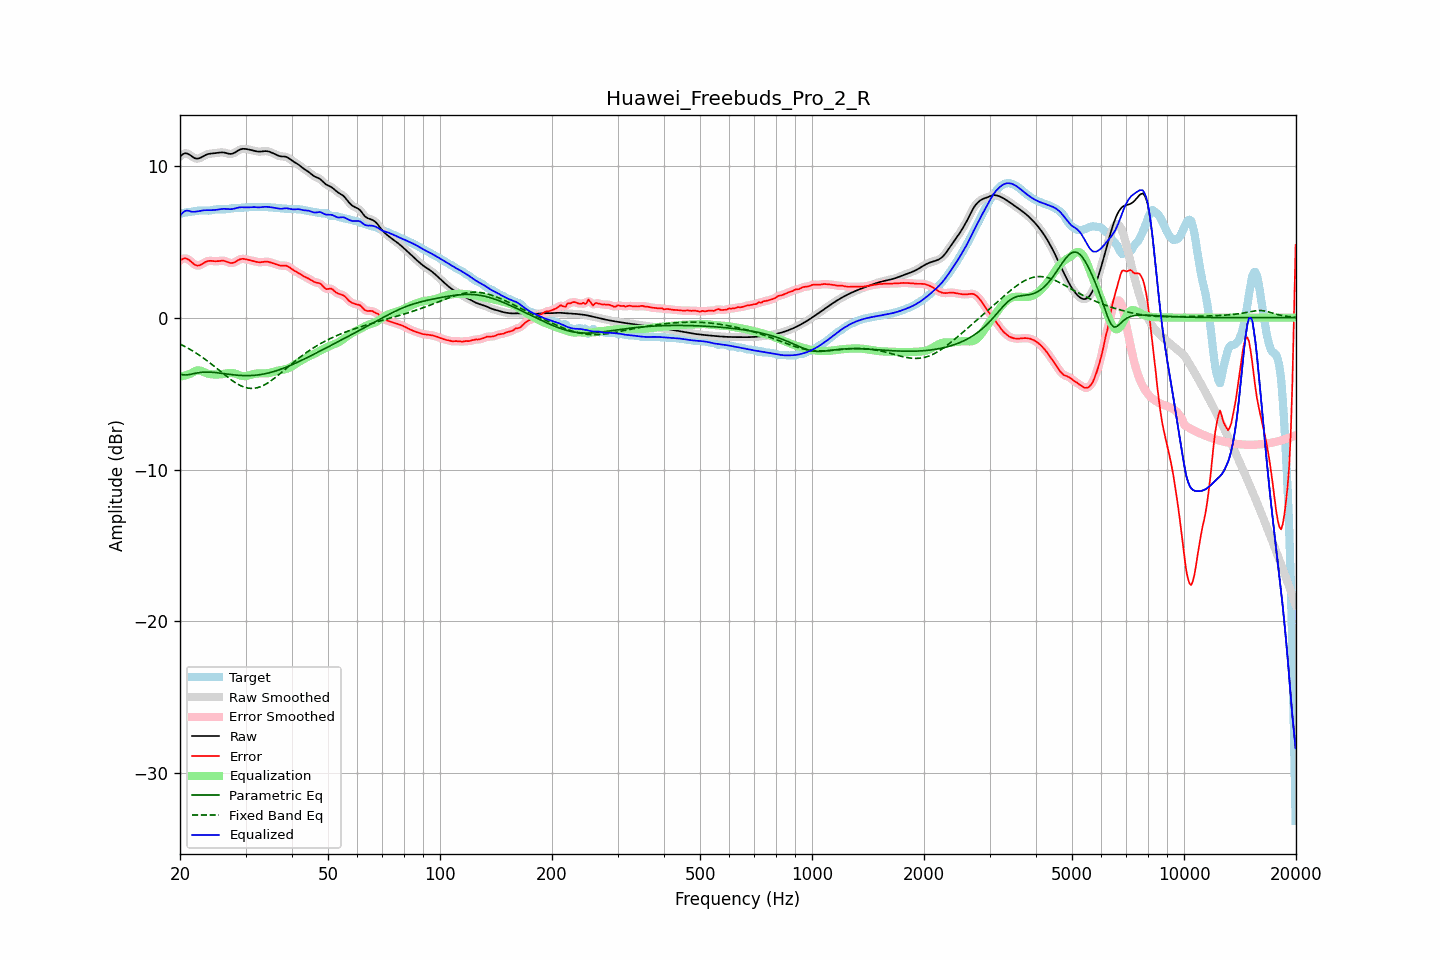

The data file committed next to this chart (first rows):
frequency, raw, error, smoothed, error_smoothed, equalization, parametric_eq, fixed_band_eq, equalized_raw, equalized_smoothed, target
20.00, 10.60, 3.76, 10.60, 3.76, -3.90, -3.72, -1.74, 6.70, 6.70, 6.84
20.20, 10.69, 3.83, 10.70, 3.83, -3.87, -3.74, -1.79, 6.83, 6.83, 6.87
20.40, 10.77, 3.87, 10.77, 3.88, -3.84, -3.77, -1.84, 6.93, 6.94, 6.89
20.61, 10.82, 3.90, 10.81, 3.90, -3.81, -3.77, -1.90, 7.01, 7.00, 6.91
20.81, 10.81, 3.89, 10.81, 3.88, -3.77, -3.77, -1.95, 7.04, 7.04, 6.93
21.02, 10.78, 3.84, 10.78, 3.84, -3.74, -3.76, -2.01, 7.04, 7.04, 6.94
21.23, 10.72, 3.77, 10.72, 3.76, -3.71, -3.74, -2.07, 7.02, 7.01, 6.95
21.44, 10.65, 3.68, 10.65, 3.67, -3.67, -3.72, -2.14, 6.97, 6.97, 6.97
21.66, 10.57, 3.58, 10.57, 3.58, -3.60, -3.70, -2.20, 6.97, 6.97, 6.99
21.87, 10.50, 3.50, 10.51, 3.50, -3.54, -3.67, -2.26, 6.97, 6.97, 7.01
22.09, 10.47, 3.45, 10.47, 3.45, -3.49, -3.65, -2.33, 6.98, 6.98, 7.03
22.31, 10.47, 3.43, 10.47, 3.43, -3.47, -3.63, -2.40, 6.99, 6.99, 7.04
22.54, 10.49, 3.44, 10.49, 3.44, -3.48, -3.62, -2.47, 7.01, 7.01, 7.05
22.76, 10.54, 3.48, 10.54, 3.48, -3.50, -3.60, -2.54, 7.03, 7.03, 7.05
22.99, 10.60, 3.55, 10.60, 3.54, -3.54, -3.59, -2.62, 7.05, 7.05, 7.05
23.22, 10.66, 3.61, 10.66, 3.61, -3.59, -3.59, -2.69, 7.07, 7.07, 7.04
23.45, 10.71, 3.67, 10.71, 3.67, -3.64, -3.58, -2.77, 7.07, 7.07, 7.04
23.69, 10.75, 3.71, 10.75, 3.71, -3.68, -3.58, -2.85, 7.08, 7.07, 7.04
23.92, 10.78, 3.74, 10.78, 3.73, -3.71, -3.58, -2.93, 7.07, 7.07, 7.04
24.16, 10.80, 3.74, 10.80, 3.74, -3.72, -3.59, -3.01, 7.07, 7.07, 7.06
24.40, 10.81, 3.73, 10.81, 3.73, -3.73, -3.60, -3.10, 7.08, 7.08, 7.08
24.65, 10.82, 3.72, 10.82, 3.72, -3.74, -3.61, -3.18, 7.08, 7.08, 7.10
24.89, 10.83, 3.71, 10.83, 3.71, -3.74, -3.61, -3.27, 7.09, 7.09, 7.12
25.14, 10.84, 3.71, 10.85, 3.71, -3.74, -3.63, -3.35, 7.11, 7.11, 7.13
25.39, 10.86, 3.72, 10.86, 3.72, -3.74, -3.64, -3.44, 7.12, 7.12, 7.14
25.65, 10.87, 3.74, 10.87, 3.74, -3.73, -3.65, -3.53, 7.14, 7.14, 7.13
25.91, 10.88, 3.75, 10.88, 3.75, -3.72, -3.67, -3.61, 7.15, 7.15, 7.13
26.16, 10.87, 3.75, 10.87, 3.74, -3.71, -3.68, -3.70, 7.16, 7.16, 7.13
26.43, 10.85, 3.72, 10.85, 3.72, -3.69, -3.70, -3.78, 7.16, 7.16, 7.13
26.69, 10.82, 3.69, 10.82, 3.68, -3.67, -3.71, -3.87, 7.16, 7.16, 7.14
26.96, 10.80, 3.64, 10.80, 3.64, -3.65, -3.72, -3.95, 7.15, 7.15, 7.15
27.23, 10.78, 3.61, 10.78, 3.61, -3.64, -3.74, -4.03, 7.14, 7.14, 7.17
27.50, 10.78, 3.59, 10.78, 3.59, -3.64, -3.75, -4.11, 7.14, 7.14, 7.19
27.77, 10.81, 3.61, 10.81, 3.61, -3.65, -3.76, -4.18, 7.16, 7.16, 7.20
28.05, 10.86, 3.64, 10.86, 3.65, -3.68, -3.77, -4.25, 7.18, 7.18, 7.21
28.33, 10.93, 3.71, 10.92, 3.71, -3.71, -3.78, -4.32, 7.21, 7.21, 7.21
28.62, 10.99, 3.77, 10.99, 3.77, -3.75, -3.79, -4.38, 7.24, 7.24, 7.22
28.90, 11.05, 3.83, 11.05, 3.82, -3.79, -3.80, -4.44, 7.26, 7.26, 7.22
29.19, 11.09, 3.86, 11.09, 3.86, -3.82, -3.81, -4.49, 7.26, 7.26, 7.23
29.48, 11.11, 3.87, 11.11, 3.87, -3.84, -3.81, -4.53, 7.27, 7.26, 7.24
29.78, 11.11, 3.86, 11.11, 3.86, -3.85, -3.82, -4.58, 7.26, 7.26, 7.25
30.08, 11.10, 3.84, 11.10, 3.84, -3.84, -3.82, -4.60, 7.26, 7.26, 7.26
30.38, 11.08, 3.82, 11.08, 3.82, -3.83, -3.82, -4.63, 7.26, 7.26, 7.27
30.68, 11.06, 3.79, 11.06, 3.79, -3.80, -3.81, -4.65, 7.26, 7.26, 7.27
30.99, 11.04, 3.77, 11.04, 3.77, -3.77, -3.81, -4.66, 7.27, 7.27, 7.27
31.30, 11.01, 3.74, 11.01, 3.74, -3.74, -3.81, -4.66, 7.28, 7.28, 7.27
31.61, 10.99, 3.71, 10.99, 3.71, -3.71, -3.80, -4.65, 7.28, 7.28, 7.27
31.93, 10.96, 3.69, 10.96, 3.69, -3.69, -3.79, -4.64, 7.27, 7.27, 7.27
32.24, 10.94, 3.66, 10.94, 3.66, -3.68, -3.78, -4.62, 7.26, 7.26, 7.28
32.57, 10.93, 3.65, 10.93, 3.65, -3.67, -3.76, -4.58, 7.26, 7.26, 7.28
32.89, 10.93, 3.65, 10.93, 3.65, -3.67, -3.75, -4.55, 7.26, 7.26, 7.28
33.22, 10.94, 3.66, 10.94, 3.66, -3.67, -3.73, -4.50, 7.27, 7.27, 7.28
33.55, 10.96, 3.67, 10.95, 3.67, -3.67, -3.71, -4.46, 7.29, 7.29, 7.28
33.89, 10.96, 3.69, 10.96, 3.68, -3.67, -3.69, -4.40, 7.30, 7.29, 7.28
34.23, 10.96, 3.68, 10.96, 3.68, -3.66, -3.67, -4.34, 7.29, 7.29, 7.27
34.57, 10.94, 3.67, 10.94, 3.67, -3.65, -3.64, -4.27, 7.29, 7.28, 7.27
34.92, 10.90, 3.64, 10.91, 3.64, -3.63, -3.62, -4.20, 7.27, 7.27, 7.26
35.27, 10.86, 3.61, 10.86, 3.61, -3.61, -3.59, -4.12, 7.26, 7.26, 7.25
35.62, 10.82, 3.57, 10.82, 3.58, -3.57, -3.56, -4.05, 7.24, 7.24, 7.24
35.97, 10.77, 3.54, 10.77, 3.54, -3.54, -3.53, -3.97, 7.23, 7.23, 7.23
... 635 more rows
